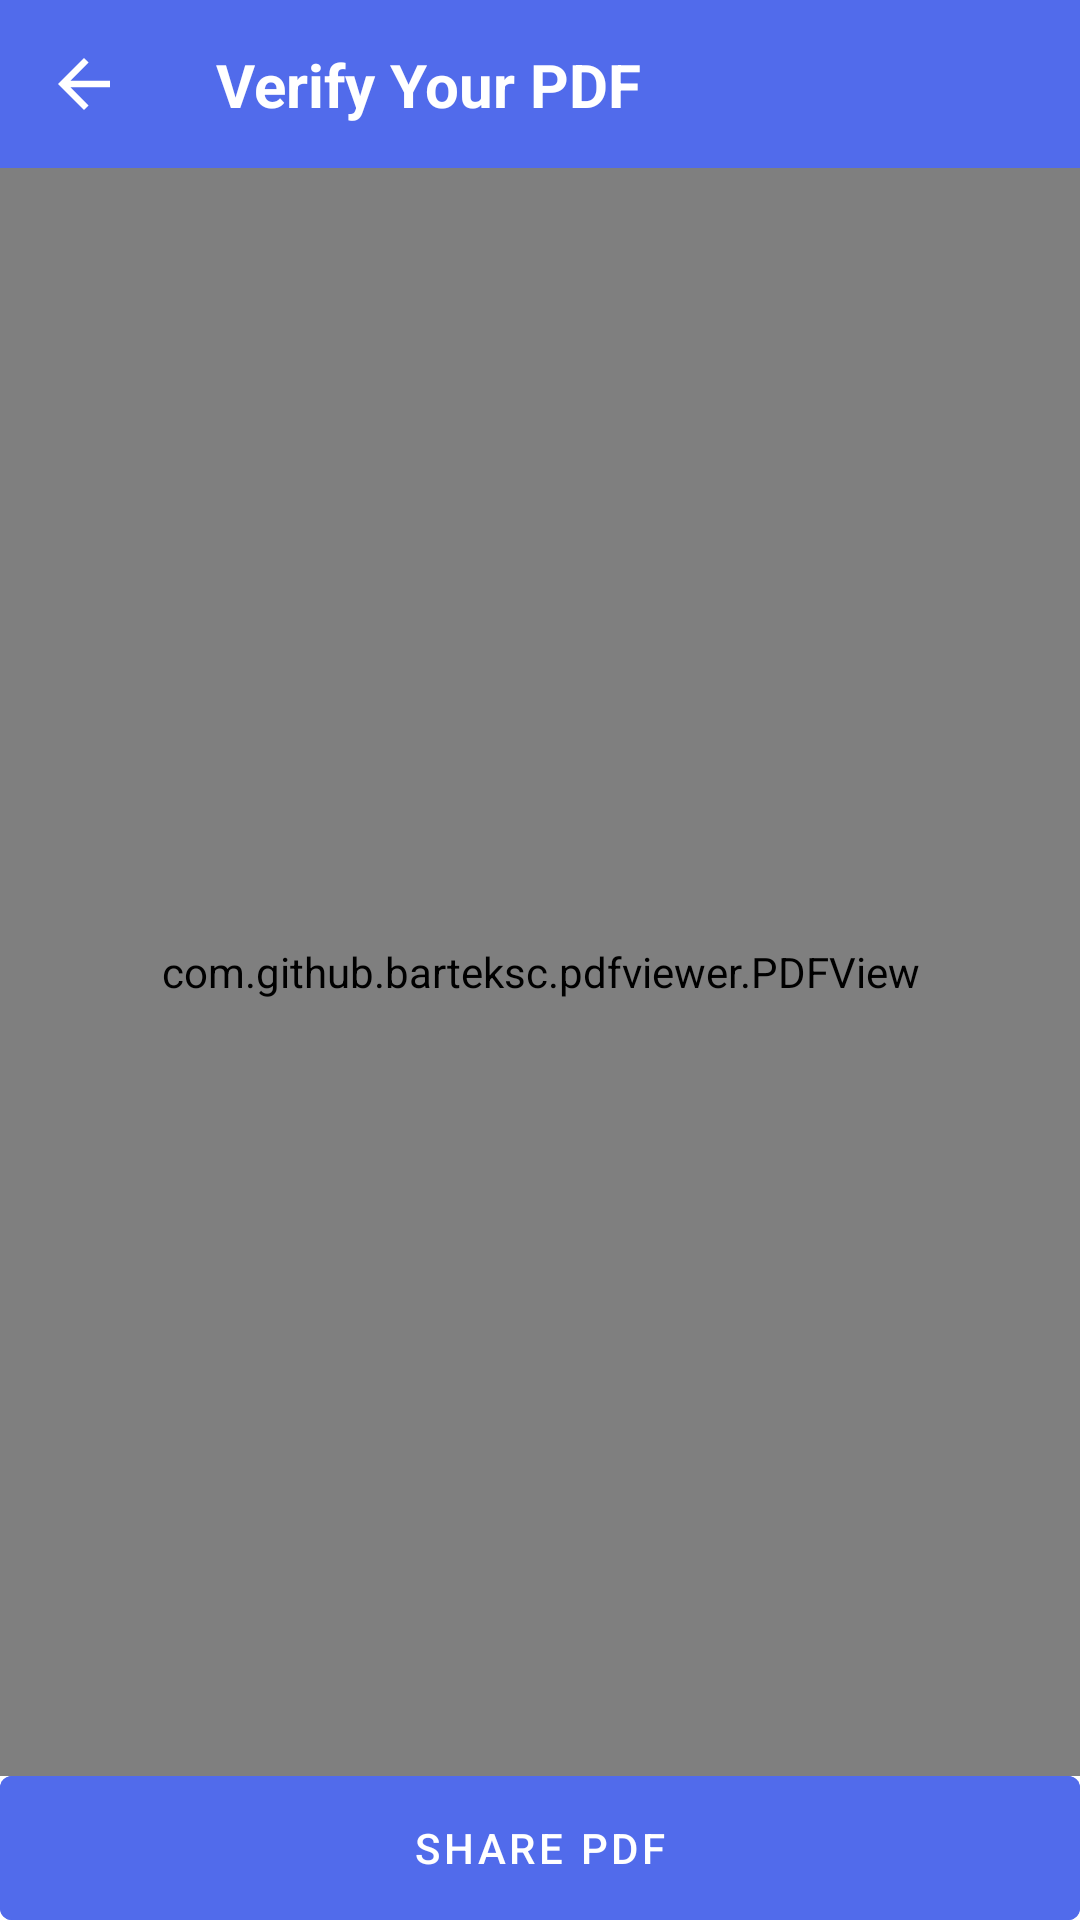

Reconstruct the res/layout file that produces this screen, plus the resources it refers to.
<!-- AndroidManifest.xml: application theme Theme.EmployeeDetails -->
<!-- res/layout/activity_view.xml -->
<?xml version="1.0" encoding="utf-8"?>
<androidx.constraintlayout.widget.ConstraintLayout xmlns:android="http://schemas.android.com/apk/res/android"
    xmlns:app="http://schemas.android.com/apk/res-auto"
    xmlns:tools="http://schemas.android.com/tools"
    android:layout_width="match_parent"
    android:layout_height="match_parent"
    tools:context=".ViewActivity">


    
    <com.google.android.material.appbar.MaterialToolbar
        android:layout_width="match_parent"
        android:id="@+id/materialToolBar"
        android:fitsSystemWindows="true"
        app:layout_collapseMode="pin"
        app:navigationIcon="@drawable/ic_arrow_back"
        app:popupTheme="@style/ThemeOverlay.AppCompat.Light"
        app:theme="@style/ThemeOverlay.AppCompat.Dark.ActionBar"
        android:layout_height="?android:attr/actionBarSize"
        app:layout_constraintEnd_toEndOf="parent"
        android:background="@color/priCol"
        app:layout_constraintStart_toStartOf="parent"
        app:layout_constraintTop_toTopOf="parent">


        <androidx.constraintlayout.widget.ConstraintLayout
            android:layout_width="wrap_content"
            android:layout_height="match_parent">

            <TextView
                android:id="@+id/appBarTitle"
                android:layout_width="wrap_content"
                android:layout_height="wrap_content"
                android:text="Verify Your PDF"
                android:textColor="@color/white"
                android:textSize="20sp"
                android:textStyle="bold"
                app:layout_constraintBottom_toBottomOf="parent"
                app:layout_constraintEnd_toEndOf="parent"
                app:layout_constraintStart_toStartOf="parent"
                app:layout_constraintTop_toTopOf="parent" />


        </androidx.constraintlayout.widget.ConstraintLayout>

    </com.google.android.material.appbar.MaterialToolbar>


    <com.github.barteksc.pdfviewer.PDFView
        android:id="@+id/viewPDF"
        android:layout_width="match_parent"
        android:layout_height="0dp"
        app:layout_constraintBottom_toTopOf="@+id/sharePDF"
        app:layout_constraintEnd_toEndOf="parent"
        app:layout_constraintStart_toStartOf="parent"
        app:layout_constraintTop_toBottomOf="@+id/materialToolBar" />

    <com.google.android.material.button.MaterialButton
        android:id="@+id/sharePDF"
        android:layout_width="match_parent"
        android:layout_height="wrap_content"
        android:text="Share PDF"
        android:insetBottom="0dp"
        android:textColor="@color/white"
        android:backgroundTint="@color/priCol"
        android:insetLeft="0dp"
        android:insetRight="0dp"
        android:insetTop="0dp"
        app:layout_constraintBottom_toBottomOf="parent" />



</androidx.constraintlayout.widget.ConstraintLayout>
<!-- resources referenced by this layout -->
<resources>
  <color name="priCol">#516BEB</color>
  <color name="white">#FFFFFFFF</color>
  <!-- drawable ic_arrow_back (drawable) -->
  <vector android:autoMirrored="true" android:height="26dp"
      android:tint="#FFFFFF" android:viewportHeight="24"
      android:viewportWidth="24" android:width="26dp" xmlns:android="http://schemas.android.com/apk/res/android">
      <path android:fillColor="@android:color/white" android:pathData="M20,11H7.83l5.59,-5.59L12,4l-8,8 8,8 1.41,-1.41L7.83,13H20v-2z"/>
  </vector>
  <style name="Theme.EmployeeDetails" parent="Theme.MaterialComponents.DayNight.NoActionBar">
          
          <item name="colorPrimary">@color/priCol</item>
          <item name="colorPrimaryVariant">@color/priCol</item>
          <item name="colorOnPrimary">@color/white</item>
          
          <item name="colorSecondary">@color/teal_200</item>
          <item name="colorSecondaryVariant">@color/teal_700</item>
          <item name="colorOnSecondary">@color/black</item>
          
          <item name="android:statusBarColor" tools:targetApi="l">?attr/colorPrimaryVariant</item>
          
  
          <item name="android:forceDarkAllowed" tools:targetApi="q">false</item>
      </style>
  <color name="teal_200">#FF03DAC5</color>
  <color name="teal_700">#FF018786</color>
  <color name="black">#FF000000</color>
</resources>
